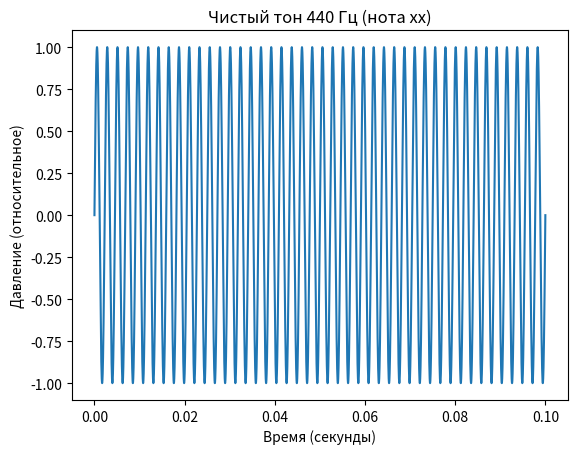

This chart was generated by the following Python code:
import numpy as np
import matplotlib.pyplot as plt

f = 440
t = np.linspace(0, .1, 10000)  # 100 миллисекунд

# Давление воздуха в момент времени t
pressure = np.sin(2 * np.pi * f * t)

plt.plot(t, pressure)
plt.xlabel('Время (секунды)')
plt.ylabel('Давление (относительное)')
plt.title(f'Чистый тон {f} Гц (нота xx)')
plt.show()

# любой сигнал это сумма синусоид
# любая чистая нота это синусоида с определнной герцовкой
# в таблице инфа соответствие герцовки для каждой ноты 
